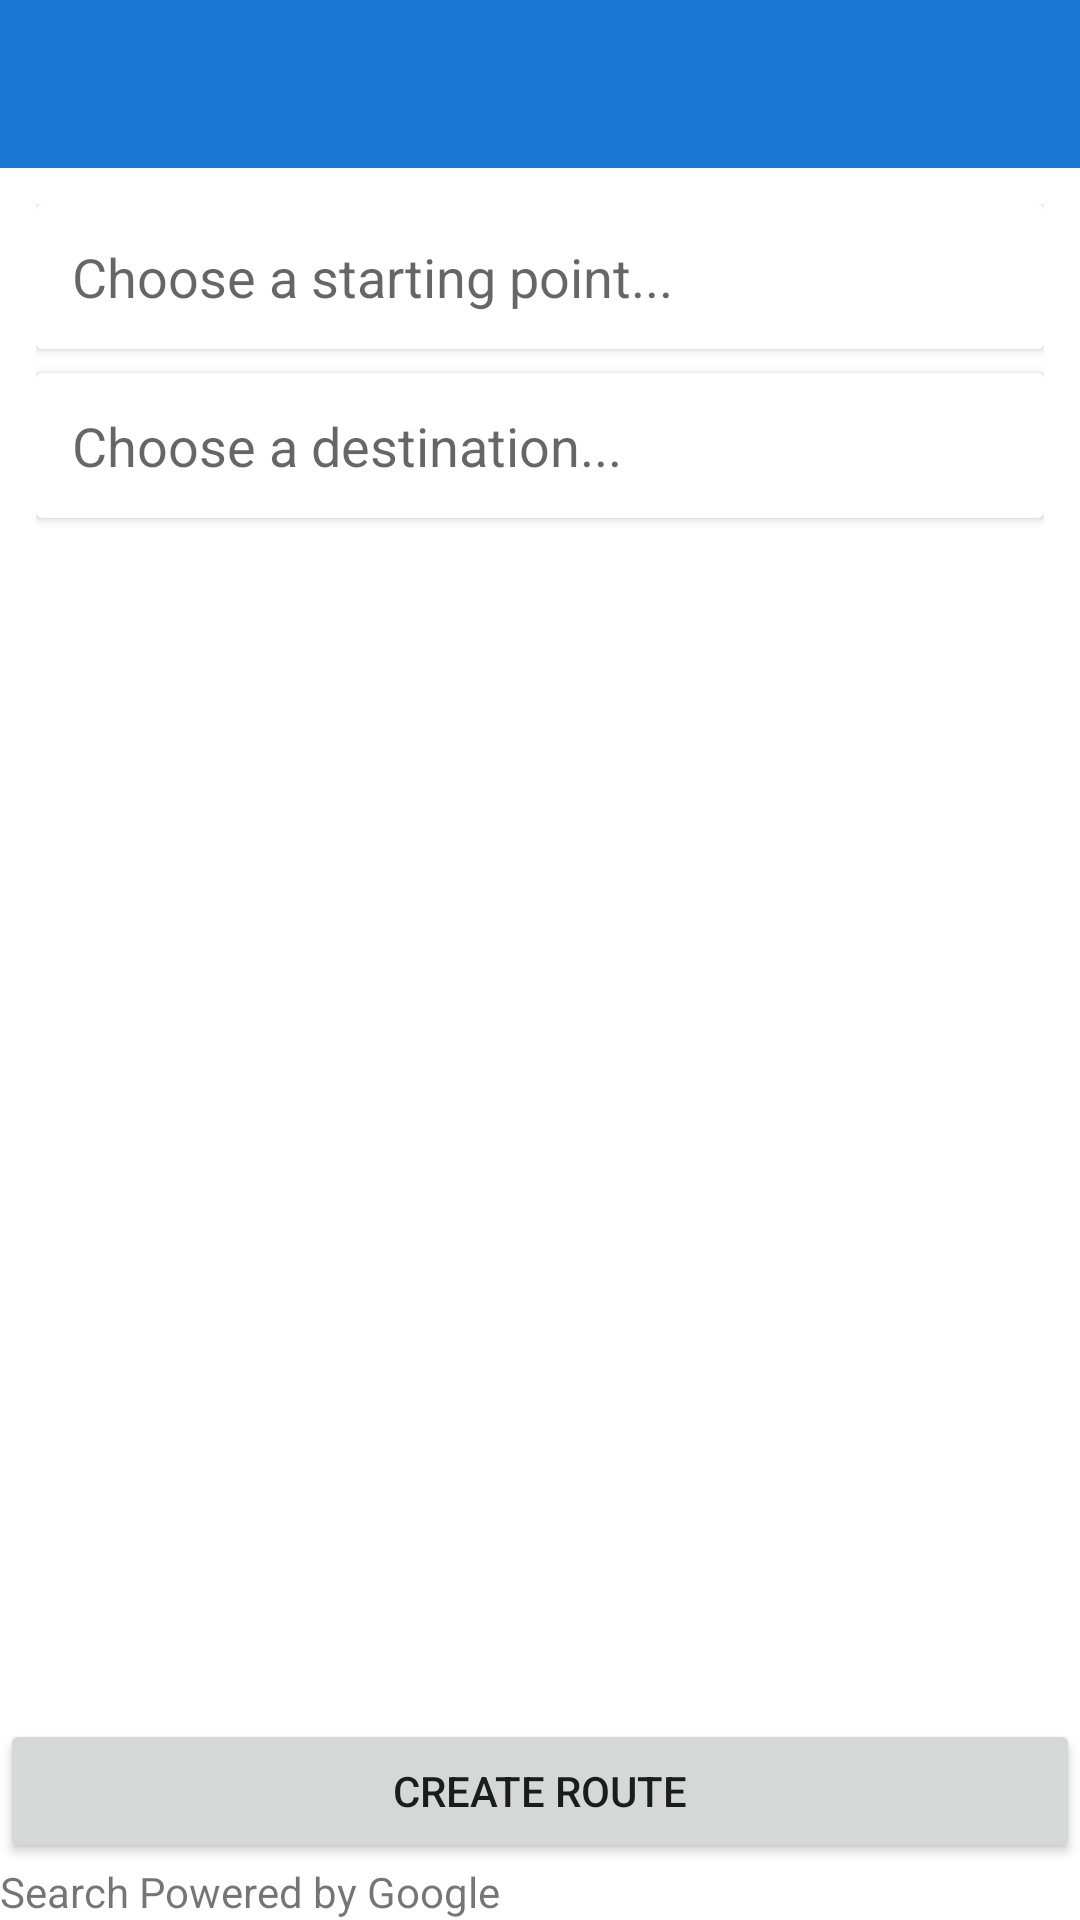

Android layout source for this screen:
<!-- AndroidManifest.xml: application theme MyMaterialTheme -->
<!-- res/layout/activity_create_route.xml -->
<?xml version="1.0" encoding="utf-8"?>
<RelativeLayout xmlns:android="http://schemas.android.com/apk/res/android"
    xmlns:tools="http://schemas.android.com/tools"
    xmlns:card_view="http://schemas.android.com/apk/res-auto"
    android:layout_width="match_parent"
    android:layout_height="match_parent"
    tools:context=".Activities.Activity_CreateRoute"
    >

    <include layout="@layout/toolbar"></include>

    <ScrollView
        android:layout_width="match_parent"
        android:layout_height="wrap_content"
        android:padding="@dimen/auto_picker_padding"
        android:layout_below="@+id/toolbar"
        android:layout_above="@+id/btn_createRoute"
        android:id="@+id/scroll_destinations">

        <LinearLayout
            android:layout_width="match_parent"
            android:layout_height="wrap_content"
            android:orientation="vertical"
            android:id="@+id/lin_destinations">

            <android.support.v7.widget.CardView
                android:id="@+id/cardview_start"
                android:layout_width="fill_parent"
                android:layout_height="wrap_content"
                android:layout_gravity="center_horizontal|bottom"
                android:layout_marginBottom="@dimen/auto_picker_margin">

                <AutoCompleteTextView
                    android:id="@+id/auto_start"
                    android:layout_width="match_parent"
                    android:layout_height="wrap_content"
                    android:padding="@dimen/auto_picker_padding"
                    android:background="@android:color/transparent"
                    android:hint="Choose a starting point..."

                    />
            </android.support.v7.widget.CardView>

            <android.support.v7.widget.CardView
                android:id="@+id/cardview_waypoint1"
                android:layout_width="fill_parent"
                android:layout_height="wrap_content"
                android:layout_gravity="center_horizontal|bottom"
                android:layout_marginBottom="@dimen/auto_picker_margin"
                android:visibility="gone"
                >

                <AutoCompleteTextView
                    android:id="@+id/auto_waypoint1"
                    android:layout_width="match_parent"
                    android:layout_height="wrap_content"
                    android:padding="@dimen/auto_picker_padding"
                    android:background="@android:color/transparent"
                    android:hint="Choose a waypoint..."

                    />
            </android.support.v7.widget.CardView>

            <android.support.v7.widget.CardView
                android:id="@+id/cardview_waypoint2"
                android:layout_width="fill_parent"
                android:layout_height="wrap_content"
                android:layout_gravity="center_horizontal|bottom"
                android:layout_marginBottom="@dimen/auto_picker_margin"
                android:visibility="gone">

                <AutoCompleteTextView
                    android:id="@+id/auto_waypoint2"
                    android:layout_width="match_parent"
                    android:layout_height="wrap_content"
                    android:padding="@dimen/auto_picker_padding"
                    android:background="@android:color/transparent"
                    android:hint="Choose a waypoint..."

                    />
            </android.support.v7.widget.CardView>

            <android.support.v7.widget.CardView
                android:id="@+id/cardview_waypoint3"
                android:layout_width="fill_parent"
                android:layout_height="wrap_content"
                android:layout_gravity="center_horizontal|bottom"
                android:layout_marginBottom="@dimen/auto_picker_margin"
                android:visibility="gone">

                <AutoCompleteTextView
                    android:id="@+id/auto_waypoint3"
                    android:layout_width="match_parent"
                    android:layout_height="wrap_content"
                    android:padding="@dimen/auto_picker_padding"
                    android:background="@android:color/transparent"
                    android:hint="Choose a waypoint..."

                    />
            </android.support.v7.widget.CardView>
            <android.support.v7.widget.CardView
                android:id="@+id/cardview_waypoint4"
                android:layout_width="fill_parent"
                android:layout_height="wrap_content"
                android:layout_gravity="center_horizontal|bottom"
                android:layout_marginBottom="@dimen/auto_picker_margin"
                android:visibility="gone">

                <AutoCompleteTextView
                    android:id="@+id/auto_waypoint4"
                    android:layout_width="match_parent"
                    android:layout_height="wrap_content"
                    android:padding="@dimen/auto_picker_padding"
                    android:background="@android:color/transparent"
                    android:hint="Choose a waypoint..."

                    />
            </android.support.v7.widget.CardView>
            <android.support.v7.widget.CardView
                android:id="@+id/cardview_waypoint5"
                android:layout_width="fill_parent"
                android:layout_height="wrap_content"
                android:layout_gravity="center_horizontal|bottom"
                android:layout_marginBottom="@dimen/auto_picker_margin"
                android:visibility="gone">

                <AutoCompleteTextView
                    android:id="@+id/auto_waypoint5"
                    android:layout_width="match_parent"
                    android:layout_height="wrap_content"
                    android:padding="@dimen/auto_picker_padding"
                    android:background="@android:color/transparent"
                    android:hint="Choose a waypoint..."

                    />
            </android.support.v7.widget.CardView>

            <android.support.v7.widget.CardView
                android:id="@+id/cardview2_destination"
                android:layout_width="fill_parent"
                android:layout_height="wrap_content"
                android:layout_gravity="center_horizontal|bottom"
                android:layout_marginBottom="@dimen/auto_picker_margin">

                <AutoCompleteTextView
                    android:id="@+id/auto_destination"
                    android:layout_width="match_parent"
                    android:padding="@dimen/auto_picker_padding"
                    android:layout_height="wrap_content"
                    android:background="@android:color/transparent"
                    android:hint="Choose a destination..." />

            </android.support.v7.widget.CardView>

        </LinearLayout>
    </ScrollView>

    <Button
        android:layout_width="match_parent"
        android:layout_height="wrap_content"
        android:text="Create Route"
        android:id="@+id/btn_createRoute"
        android:layout_above="@+id/tv_google_copy"/>

    <TextView
        android:layout_width="wrap_content"
        android:layout_height="wrap_content"
        android:text="Search Powered by Google"
        android:id="@+id/tv_google_copy"
        android:layout_alignParentBottom="true" />


</RelativeLayout>
<!-- res/layout/toolbar.xml (included above) -->
<?xml version="1.0" encoding="utf-8"?>
<android.support.v7.widget.Toolbar xmlns:android="http://schemas.android.com/apk/res/android"
    xmlns:app="http://schemas.android.com/apk/res-auto"
    android:id="@+id/toolbar"
    android:layout_width="match_parent"
    android:layout_height="wrap_content"
    android:background="@color/primary"
    app:layout_scrollFlags="scroll|enterAlways"
    android:theme="@style/ThemeOverlay.AppCompat.Dark" />
<!-- resources referenced by this layout -->
<resources>
  <color name="primary">#1976D2</color>
  <dimen name="auto_picker_margin">8dp</dimen>
  <dimen name="auto_picker_padding">12dp</dimen>
  <style name="MyMaterialTheme" parent="MyMaterialTheme.Base" />
  <style name="MyMaterialTheme.Base" parent="Theme.MaterialComponents.Light.NoActionBar">
          <item name="colorPrimary">@color/primary</item>
          <item name="colorPrimaryDark">@color/primary_dark</item>
          <item name="colorAccent">@color/accent</item>
          <item name="android:statusBarColor">@color/primary_dark</item>
          <item name="android:navigationBarColor">@color/primary_dark</item>
      </style>
  <color name="primary_dark">#1565C0</color>
  <color name="accent">#FFC107</color>
</resources>
